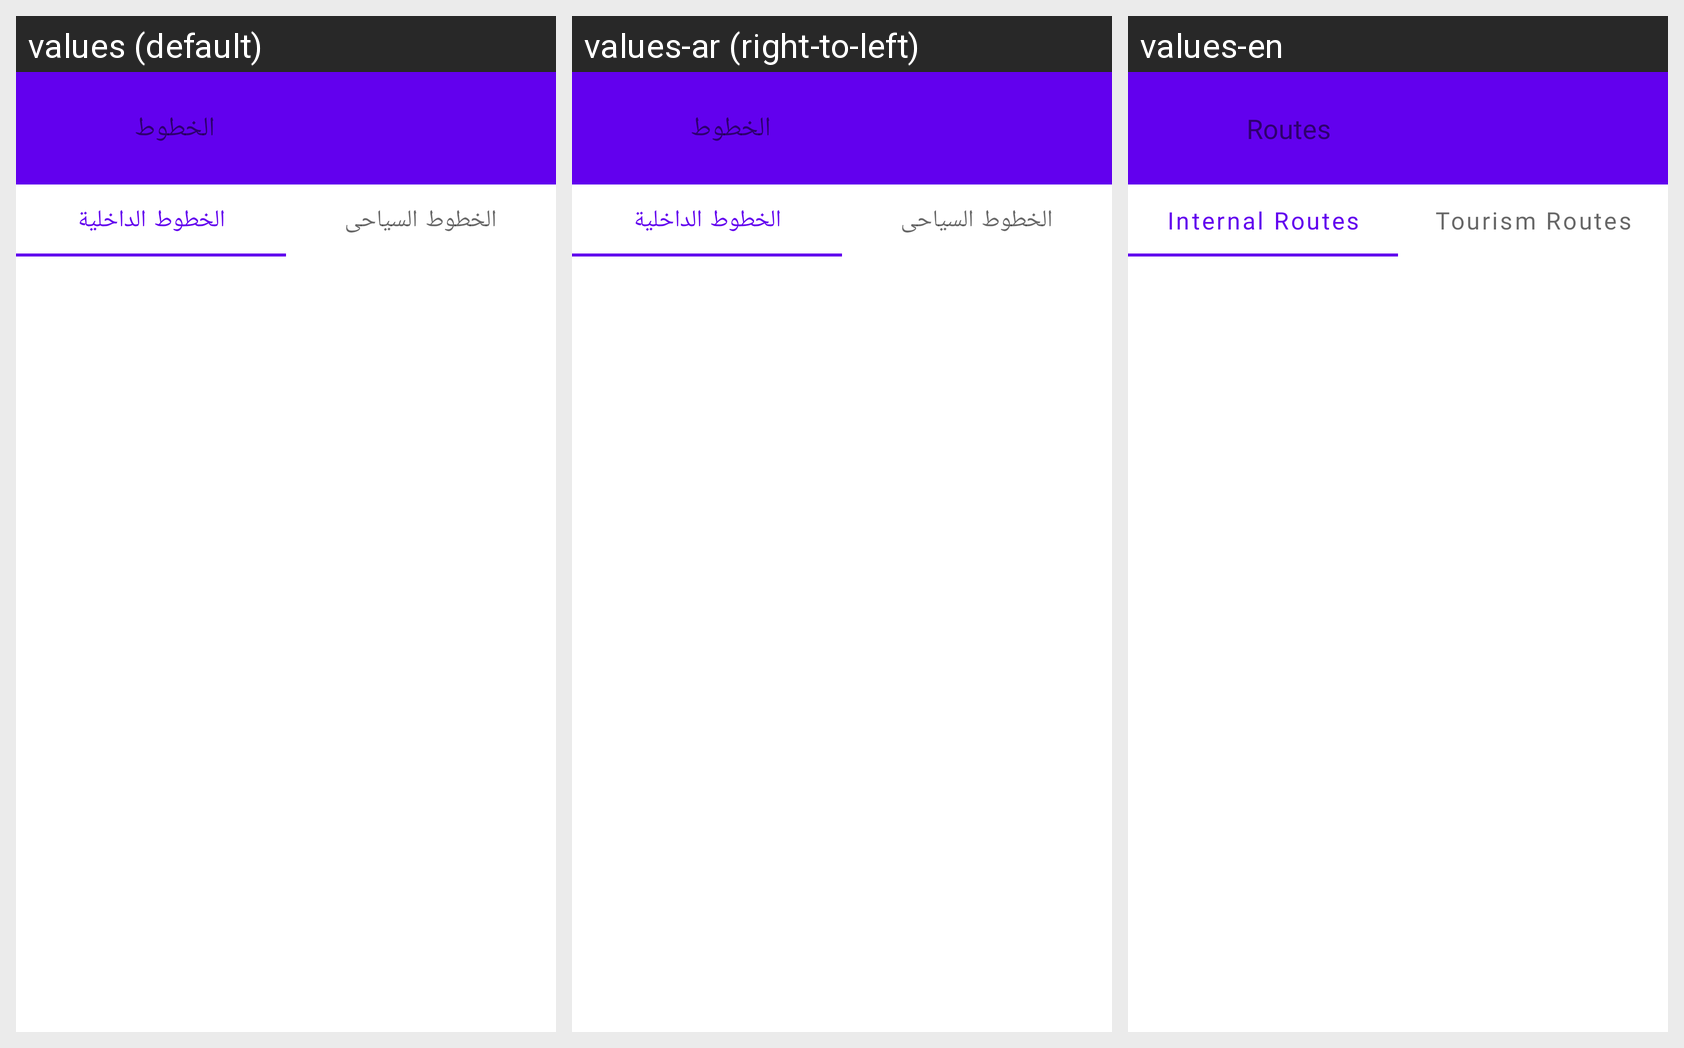

Translations of the strings shown on this Android screen, per locale in the grid:
Android screen res/layout/fragment_route.xml rendered under 3 locales, left to right: values (default), values-ar (right-to-left), values-en. Device: Nexus 5 (rendered at 1080×1920; each locale shown at half size, 540×960, under a caption strip naming it); theme Theme.MaterialComponents.DayNight.NoActionBar.
Strings drawn on this screen, with the default value and each locale's value (text and hints the layout hard-codes, and strings that could not be matched under every locale, appear in the picture but are not listed):

routes
  values: الخطوط
  values-ar: الخطوط
  values-en: Routes

internalRoutes
  values: الخطوط الداخلية
  values-ar: الخطوط الداخلية
  values-en: Internal Routes

externalRoutes
  values: الخطوط السياحى
  values-ar: الخطوط السياحى
  values-en: Tourism Routes
